The GitHub repository minh-me/train-model contains a labelled image folder "gemstone" with 87 categories: alexandrite, almandine, amazonite, amber, amethyst, ametrine, andalusite, andradite, aquamarine, green aventurine, yellow aventurine, benitoite, golden beryl, bixbite, bloodstone, blue lace agate, carnelian, cats eye, chalcedony, blue chalcedony, chrome diopside, chrysoberyl, chrysocolla, chrysoprase, citrine, coral, danburite, diamond, diaspore, dumortierite, emerald, fluorite, red garnet, goshenite, grossular, hessonite, hiddenite, iolite, jade, jasper, kunzite, kyanite, labradorite, lapis lazuli, larimar, malachite, moonstone, morganite, black onyx, green onyx, red onyx, opal, pearl, peridot, prehnite, pyrite, pyrope, beer quartz, lemon quartz, rose quartz, rutilated quartz, smoky quartz, rhodochrosite, rhodolite, rhodonite, ruby, blue sapphire, pink sapphire, purple sapphire, yellow sapphire, scapolite, serpentine, sodalite, spessartite, sphene, spinel, spodumene, sunstone, tanzanite, tigers eye, topaz, tourmaline, tsavorite, turquoise, variscite, zircon, zoisite. Examples follow, each with its label.

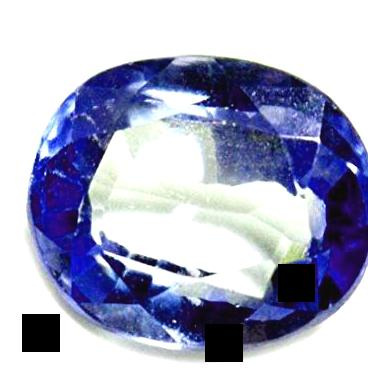
Label: alexandrite

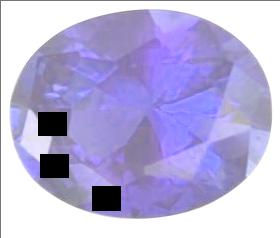
Label: kyanite

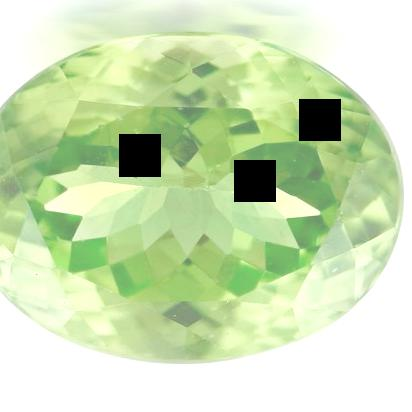
Label: tsavorite

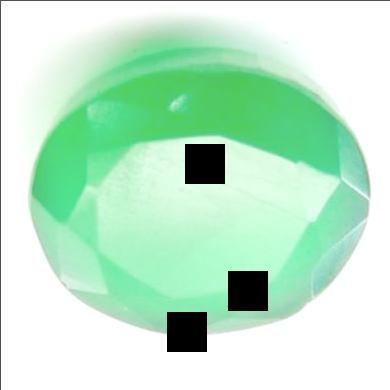
Label: green onyx

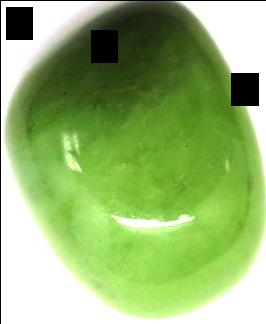
Label: jade

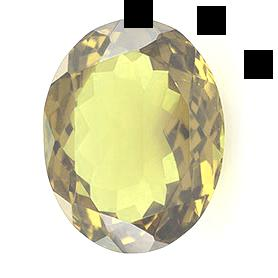
Label: beer quartz
